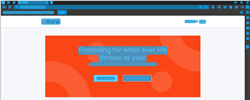
Task: Test Automation Project
Workflow: Computer Vision Selection Screen

Step 1: CV Screen Scope in window 'UiBank' (msedge.exe)

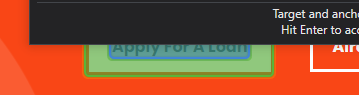
Step 2: CV Click - Button

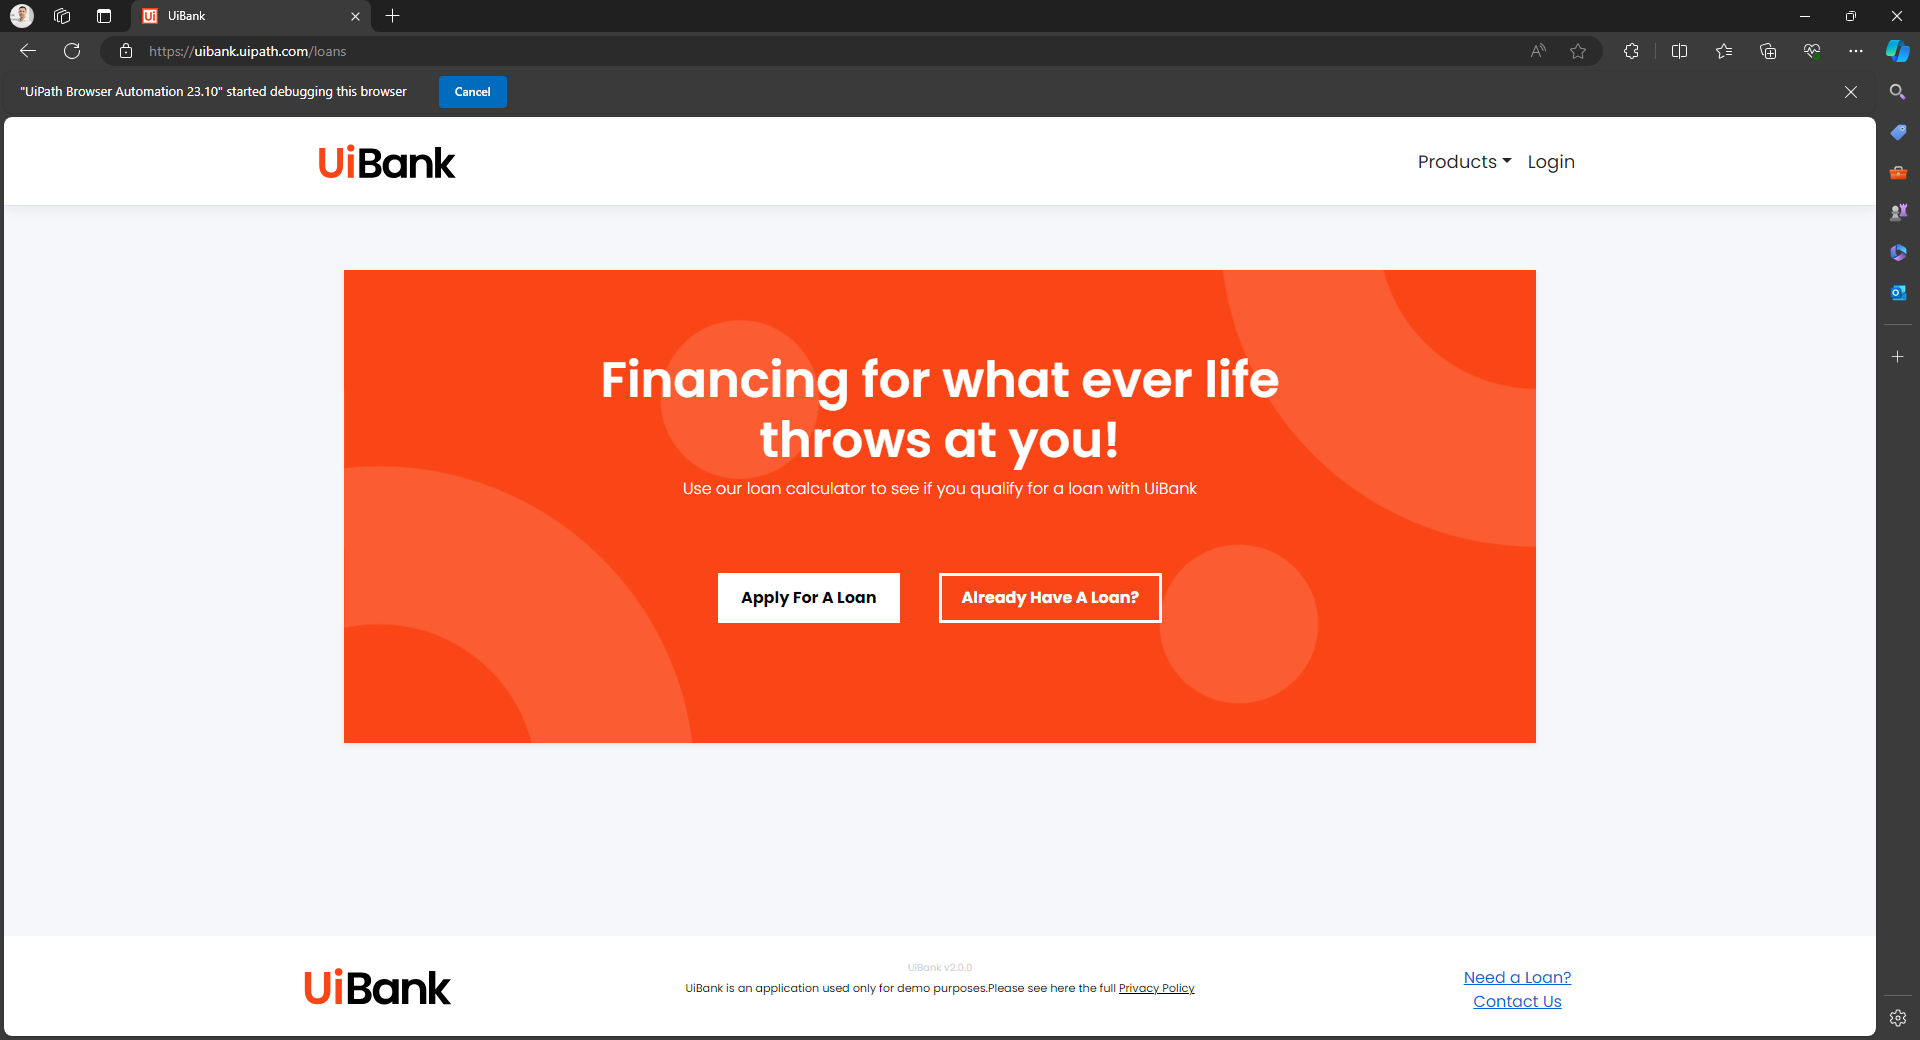
Step 3: CVCache